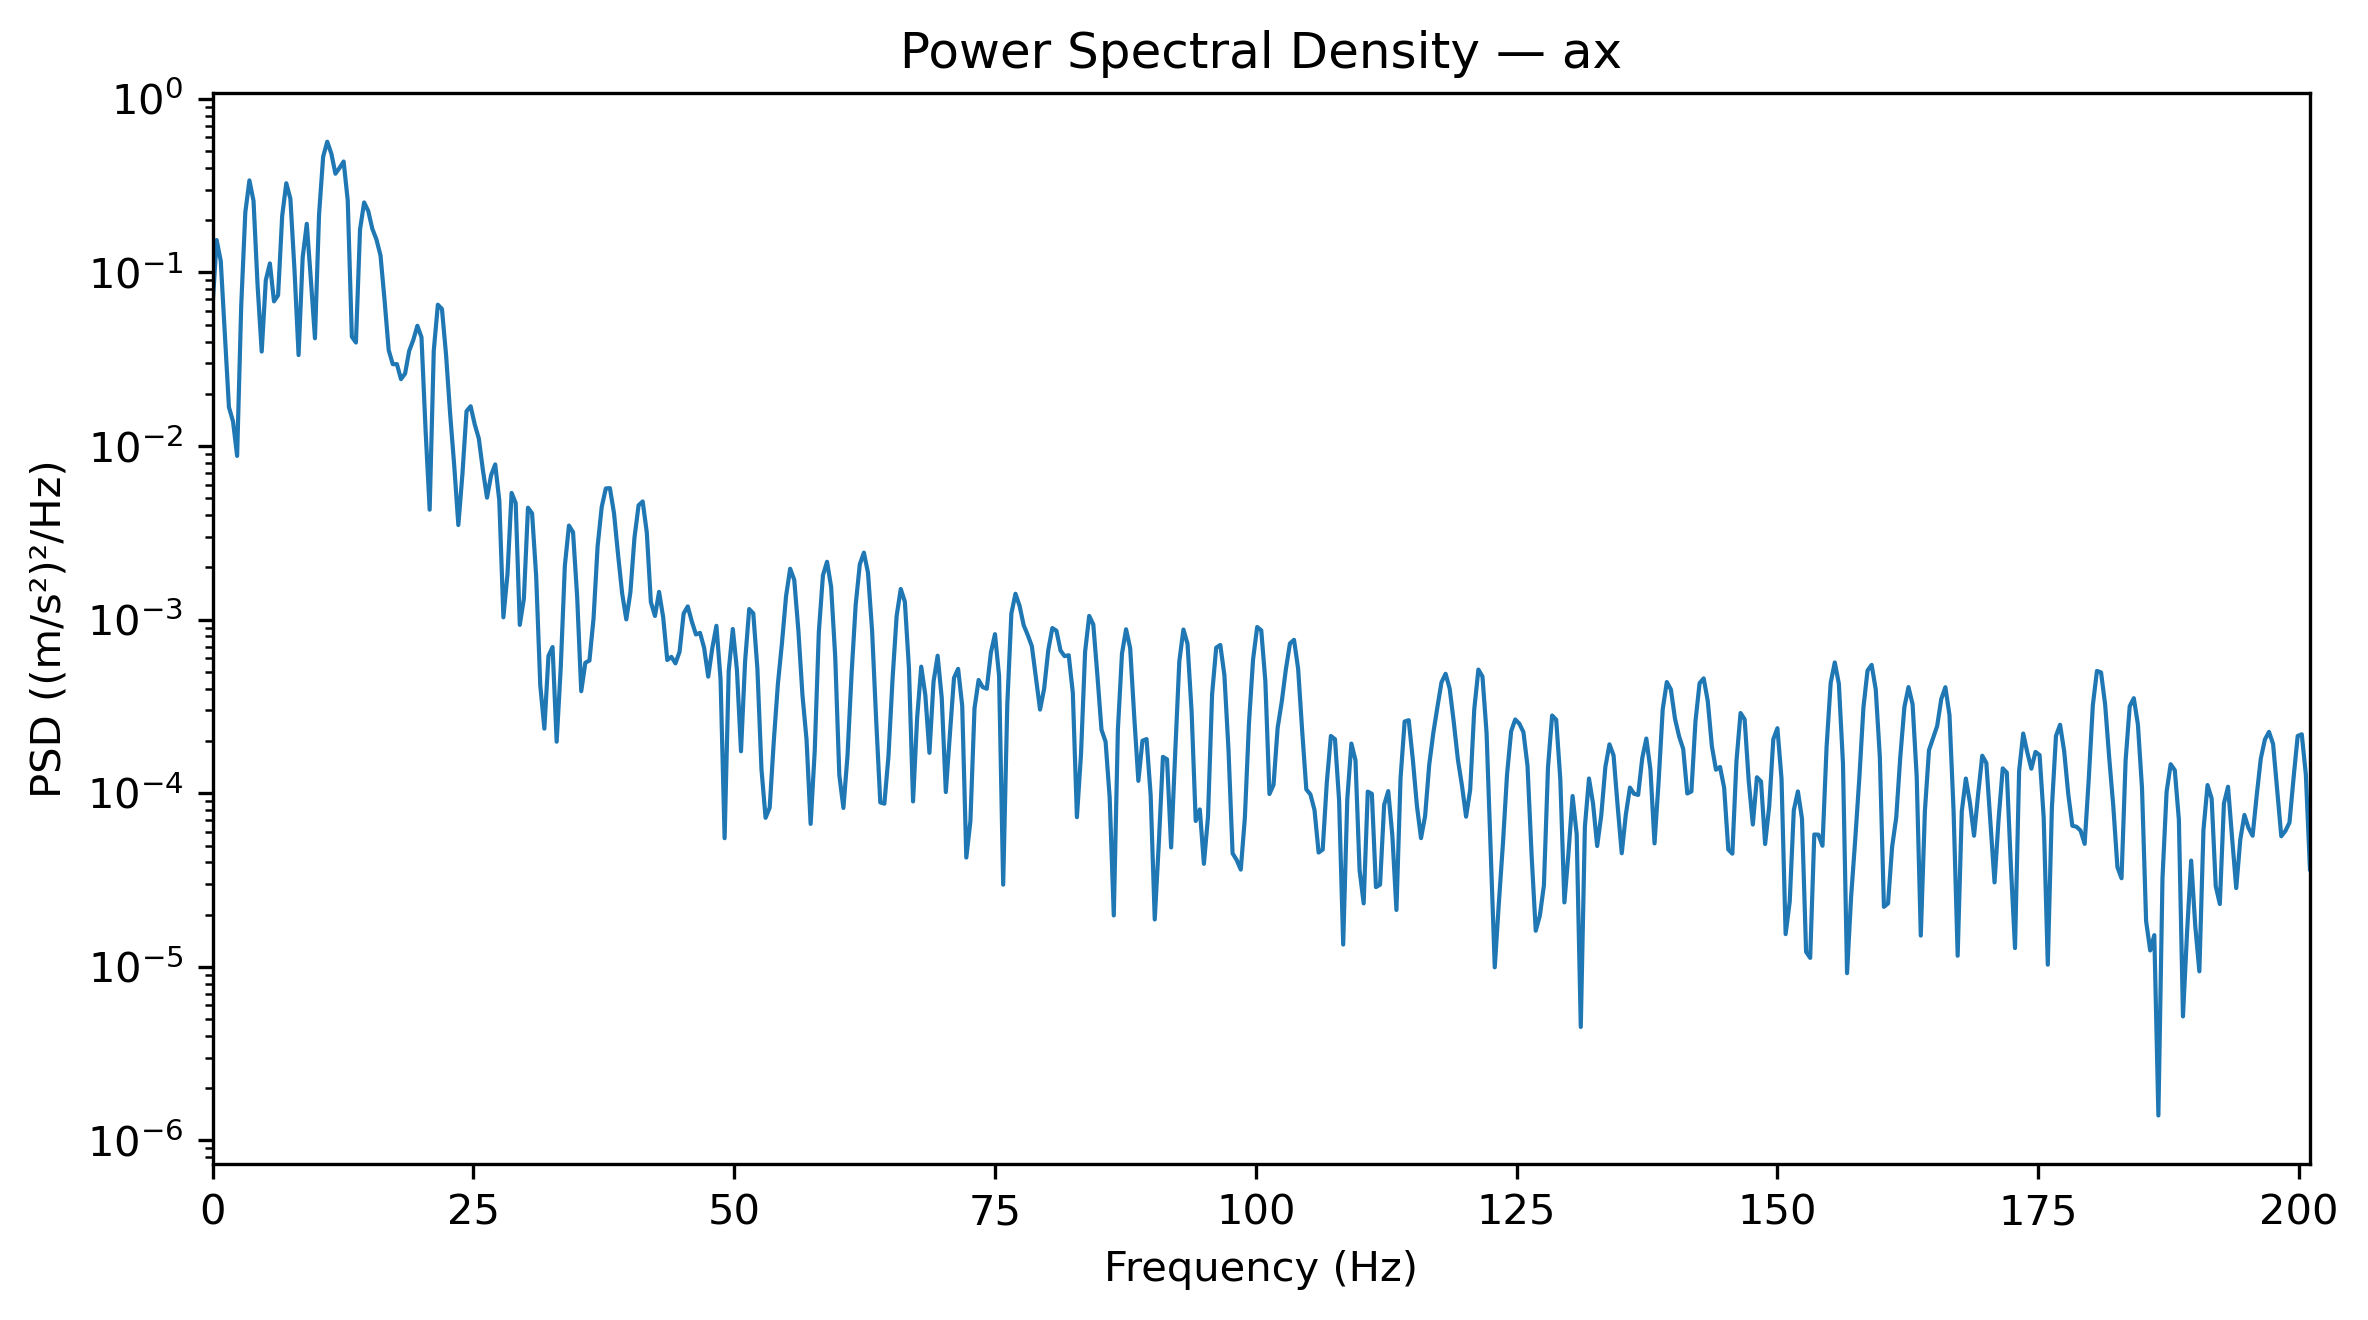

Values plotted in this chart, from the file beside it:
Frequency_Hz, PSD_(m_s2)^2_per_Hz
0.0, 0.06399
0.3927, 0.1537
0.7854, 0.1165
1.178, 0.04401
1.571, 0.01675
1.963, 0.01385
2.356, 0.008775
2.749, 0.06456
3.141, 0.2222
3.534, 0.339
3.927, 0.2586
4.319, 0.08358
4.712, 0.03503
5.105, 0.09027
5.497, 0.1127
5.89, 0.06817
6.283, 0.07389
6.675, 0.212
7.068, 0.3264
7.461, 0.266
7.854, 0.1036
8.246, 0.03344
8.639, 0.1219
9.032, 0.1906
9.424, 0.09091
9.817, 0.04175
10.21, 0.2161
10.6, 0.4646
10.99, 0.5665
11.39, 0.4835
11.78, 0.3703
12.17, 0.3998
12.57, 0.4356
12.96, 0.2599
13.35, 0.04262
13.74, 0.03948
14.14, 0.1766
14.53, 0.2531
14.92, 0.2262
15.31, 0.1785
15.71, 0.1551
16.1, 0.1252
16.49, 0.06881
16.89, 0.03567
17.28, 0.02959
17.67, 0.02967
18.06, 0.02428
18.46, 0.02615
18.85, 0.03532
19.24, 0.04082
19.63, 0.0493
20.03, 0.04238
20.42, 0.01236
20.81, 0.004301
21.2, 0.03539
21.6, 0.06519
21.99, 0.0616
22.38, 0.03357
22.78, 0.01529
23.17, 0.007684
... 453 more rows
